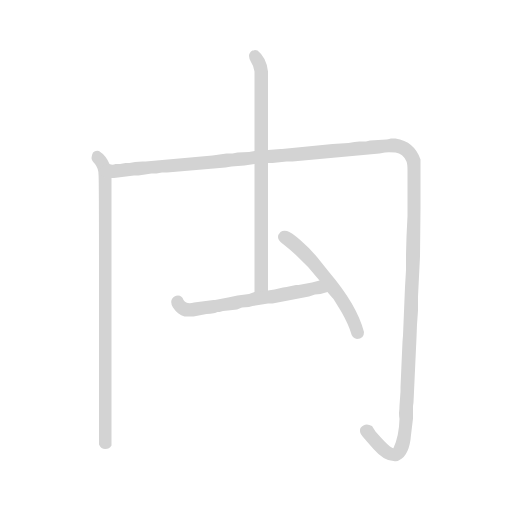
t = 0.00 s
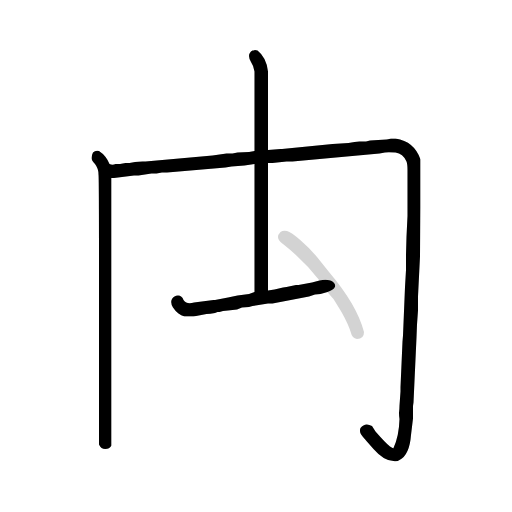
t = 4.00 s
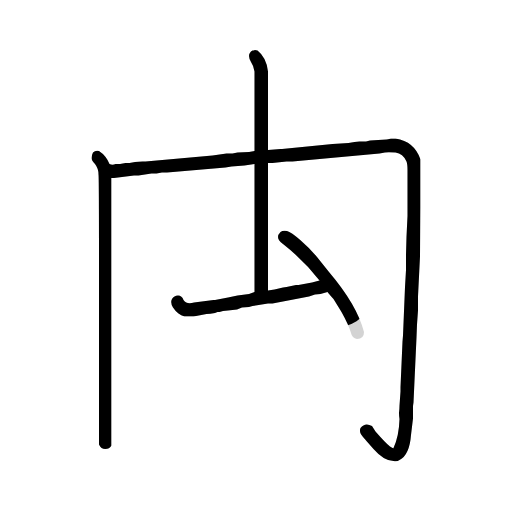
t = 4.23 s
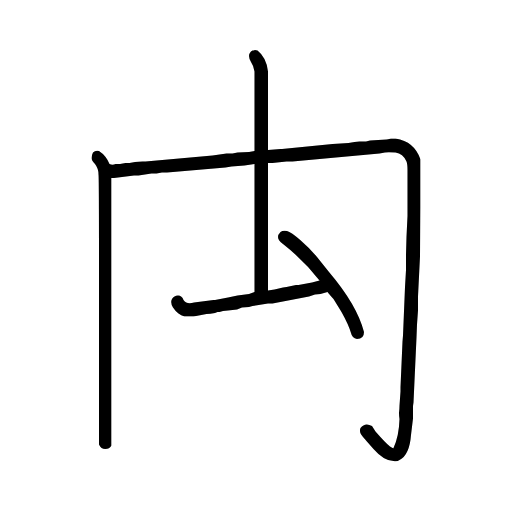
t = 4.46 s
t = 4.70 s: frame unchanged from t = 4.46 s, image omitted
t = 5.51 s: frame unchanged from t = 4.46 s, image omitted

The animated SVG that drew these frames (rendered in a browser with its animation timeline set to each time). Animation: 5 CSS @keyframes rules; one cycle of 5.51 s.

<svg xmlns="http://www.w3.org/2000/svg" version="1.1" viewBox="0 0 1024 1024">
  <g transform="scale(1.0, -1.0) translate(84.00, -853.00)">
    <style type="text/css">
      
        @keyframes keyframes0 {
          from {
            stroke: black;
            stroke-dashoffset: 844;
            stroke-width: 128;
          }
          73% {
            animation-timing-function: step-end;
            stroke: black;
            stroke-dashoffset: 0;
            stroke-width: 128;
          }
          to {
            stroke: black;
            stroke-width: 1024;
          }
        }
        #make-me-a-hanzi-animation-0 {
          animation: keyframes0 0.9368489583333334s both;
          animation-delay: 0s;
          animation-timing-function: linear;
        }
      
        @keyframes keyframes1 {
          from {
            stroke: black;
            stroke-dashoffset: 1549;
            stroke-width: 128;
          }
          83% {
            animation-timing-function: step-end;
            stroke: black;
            stroke-dashoffset: 0;
            stroke-width: 128;
          }
          to {
            stroke: black;
            stroke-width: 1024;
          }
        }
        #make-me-a-hanzi-animation-1 {
          animation: keyframes1 1.5105794270833333s both;
          animation-delay: 0.9368489583333334s;
          animation-timing-function: linear;
        }
      
        @keyframes keyframes2 {
          from {
            stroke: black;
            stroke-dashoffset: 727;
            stroke-width: 128;
          }
          70% {
            animation-timing-function: step-end;
            stroke: black;
            stroke-dashoffset: 0;
            stroke-width: 128;
          }
          to {
            stroke: black;
            stroke-width: 1024;
          }
        }
        #make-me-a-hanzi-animation-2 {
          animation: keyframes2 0.8416341145833334s both;
          animation-delay: 2.4474283854166665s;
          animation-timing-function: linear;
        }
      
        @keyframes keyframes3 {
          from {
            stroke: black;
            stroke-dashoffset: 561;
            stroke-width: 128;
          }
          65% {
            animation-timing-function: step-end;
            stroke: black;
            stroke-dashoffset: 0;
            stroke-width: 128;
          }
          to {
            stroke: black;
            stroke-width: 1024;
          }
        }
        #make-me-a-hanzi-animation-3 {
          animation: keyframes3 0.70654296875s both;
          animation-delay: 3.2890625s;
          animation-timing-function: linear;
        }
      
        @keyframes keyframes4 {
          from {
            stroke: black;
            stroke-dashoffset: 502;
            stroke-width: 128;
          }
          62% {
            animation-timing-function: step-end;
            stroke: black;
            stroke-dashoffset: 0;
            stroke-width: 128;
          }
          to {
            stroke: black;
            stroke-width: 1024;
          }
        }
        #make-me-a-hanzi-animation-4 {
          animation: keyframes4 0.6585286458333334s both;
          animation-delay: 3.99560546875s;
          animation-timing-function: linear;
        }
      
    </style>
    
      <path d="M 135 525 Q 128 542 114 551 Q 107 553 102 548 Q 99 542 99 537 Q 99 532 106 525 Q 113 516 113 504 Q 114 501 114 295 L 114 -36 Q 118 -45 126.5 -45 Q 135 -45 139 -38 Q 139 -36 139 231 L 139 497 L 135 525 Z" fill="lightgray" />
    
      <path d="M 452 527 L 461 527 L 489 530 L 501 530 L 675 546 L 686 548 Q 691 549 707 548 Q 722 546 729 530 Q 731 525 731 513 L 731 466 L 731 421 L 729 380 L 728 344 L 728 313 L 726 279 L 722 182 L 721 170 L 717 79 Q 717 76 717 70 L 715 42 Q 715 37 714 27 Q 714 20 715 15 Q 714 -19 703 -43 Q 703 -45 696 -40 Q 688 -34 667 -10 L 660 1 Q 646 9 637 -3 Q 634 -10 639 -17 Q 641 -20 663 -45 Q 684 -69 703 -69 Q 710 -71 715 -67 Q 735 -57 738 -17 L 742 16 L 742 41 L 743 48 L 749 178 L 750 204 L 752 232 L 752 260 L 756 340 L 757 438 Q 757 457 757 509 L 757 530 L 757 534 Q 745 570 707 576 L 698 576 Q 691 574 689 574 L 656 572 L 648 570 L 635 570 L 625 569 L 613 567 L 581 565 L 480 555 L 477 555 L 452 553 L 425 551 L 414 549 L 391 548 L 381 546 L 369 546 L 355 544 L 341 542 L 207 530 Q 203 530 201 530 L 186 529 L 175 527 L 167 527 L 156 525 L 147 525 Q 141 522 135 525 C 105 523 109 494 139 497 L 144 497 L 184 502 L 193 502 L 219 506 L 229 506 L 240 508 L 250 508 L 262 509 L 367 518 L 379 520 L 405 522 L 425 525 L 452 527 Z" fill="lightgray" />
    
      <path d="M 452 272 L 452 527 L 452 553 L 452 710 Q 449 738 431 752 Q 428 753 426 753 Q 423 752 421 752 Q 414 748 414 741 Q 414 736 418 729 Q 423 722 425 710 L 425 630 L 425 551 L 425 525 L 425 269 C 425 239 452 242 452 272 Z" fill="lightgray" />
    
      <path d="M 329 225 Q 336 225 346 227 L 351 229 L 355 229 L 362 231 L 372 232 L 390 234 L 400 238 L 414 239 L 421 241 L 452 246 L 461 246 L 534 260 L 546 264 L 557 265 Q 564 267 571 269 C 600 277 584 300 555 292 L 540 288 L 513 283 Q 512 283 508 283 L 489 279 L 482 278 L 465 274 L 452 272 L 425 269 L 414 265 L 391 262 L 372 258 L 346 253 L 343 253 L 304 248 Q 290 243 283 253 Q 280 262 272 262 Q 264 262 260 255 Q 256 248 262 238 Q 268 229 273 226 Q 278 222 285 220 L 303 220 L 329 225 Z" fill="lightgray" />
    
      <path d="M 571 269 Q 574 265 583 255 L 599 229 Q 613 204 618 187 Q 620 177 630 175 Q 644 175 644 189 Q 630 243 574 309 L 550 339 Q 536 356 517 372.5 Q 498 389 490 391 Q 482 393 477 389 Q 472 384 472 379 Q 472 372 482 365 Q 524 332 555 292 L 571 269 Z" fill="lightgray" />
    
    
      <clipPath id="make-me-a-hanzi-clip-0">
        <path d="M 135 525 Q 128 542 114 551 Q 107 553 102 548 Q 99 542 99 537 Q 99 532 106 525 Q 113 516 113 504 Q 114 501 114 295 L 114 -36 Q 118 -45 126.5 -45 Q 135 -45 139 -38 Q 139 -36 139 231 L 139 497 L 135 525 Z" />
      </clipPath>
      <path clip-path="url(#make-me-a-hanzi-clip-0)" d="M 110 540 L 125 516 L 127 489 L 128 348 L 122 309 L 127 301 L 126 224 L 131 216 L 126 208 L 131 186 L 125 145 L 125 -28 L 130 -37" fill="none" id="make-me-a-hanzi-animation-0" stroke-dasharray="716 1432" stroke-linecap="round" />
    
      <clipPath id="make-me-a-hanzi-clip-1">
        <path d="M 452 527 L 461 527 L 489 530 L 501 530 L 675 546 L 686 548 Q 691 549 707 548 Q 722 546 729 530 Q 731 525 731 513 L 731 466 L 731 421 L 729 380 L 728 344 L 728 313 L 726 279 L 722 182 L 721 170 L 717 79 Q 717 76 717 70 L 715 42 Q 715 37 714 27 Q 714 20 715 15 Q 714 -19 703 -43 Q 703 -45 696 -40 Q 688 -34 667 -10 L 660 1 Q 646 9 637 -3 Q 634 -10 639 -17 Q 641 -20 663 -45 Q 684 -69 703 -69 Q 710 -71 715 -67 Q 735 -57 738 -17 L 742 16 L 742 41 L 743 48 L 749 178 L 750 204 L 752 232 L 752 260 L 756 340 L 757 438 Q 757 457 757 509 L 757 530 L 757 534 Q 745 570 707 576 L 698 576 Q 691 574 689 574 L 656 572 L 648 570 L 635 570 L 625 569 L 613 567 L 581 565 L 480 555 L 477 555 L 452 553 L 425 551 L 414 549 L 391 548 L 381 546 L 369 546 L 355 544 L 341 542 L 207 530 Q 203 530 201 530 L 186 529 L 175 527 L 167 527 L 156 525 L 147 525 Q 141 522 135 525 C 105 523 109 494 139 497 L 144 497 L 184 502 L 193 502 L 219 506 L 229 506 L 240 508 L 250 508 L 262 509 L 367 518 L 379 520 L 405 522 L 425 525 L 452 527 Z" />
      </clipPath>
      <path clip-path="url(#make-me-a-hanzi-clip-1)" d="M 141 519 L 152 512 L 176 513 L 696 562 L 711 562 L 730 552 L 743 535 L 746 499 L 729 12 L 721 -38 L 712 -54 L 699 -56 L 677 -43 L 648 -9" fill="none" id="make-me-a-hanzi-animation-1" stroke-dasharray="1421 2842" stroke-linecap="round" />
    
      <clipPath id="make-me-a-hanzi-clip-2">
        <path d="M 452 272 L 452 527 L 452 553 L 452 710 Q 449 738 431 752 Q 428 753 426 753 Q 423 752 421 752 Q 414 748 414 741 Q 414 736 418 729 Q 423 722 425 710 L 425 630 L 425 551 L 425 525 L 425 269 C 425 239 452 242 452 272 Z" />
      </clipPath>
      <path clip-path="url(#make-me-a-hanzi-clip-2)" d="M 426 741 L 439 716 L 440 671 L 440 312 L 439 284 L 431 277" fill="none" id="make-me-a-hanzi-animation-2" stroke-dasharray="599 1198" stroke-linecap="round" />
    
      <clipPath id="make-me-a-hanzi-clip-3">
        <path d="M 329 225 Q 336 225 346 227 L 351 229 L 355 229 L 362 231 L 372 232 L 390 234 L 400 238 L 414 239 L 421 241 L 452 246 L 461 246 L 534 260 L 546 264 L 557 265 Q 564 267 571 269 C 600 277 584 300 555 292 L 540 288 L 513 283 Q 512 283 508 283 L 489 279 L 482 278 L 465 274 L 452 272 L 425 269 L 414 265 L 391 262 L 372 258 L 346 253 L 343 253 L 304 248 Q 290 243 283 253 Q 280 262 272 262 Q 264 262 260 255 Q 256 248 262 238 Q 268 229 273 226 Q 278 222 285 220 L 303 220 L 329 225 Z" />
      </clipPath>
      <path clip-path="url(#make-me-a-hanzi-clip-3)" d="M 271 250 L 284 234 L 307 234 L 549 278 L 563 272" fill="none" id="make-me-a-hanzi-animation-3" stroke-dasharray="433 866" stroke-linecap="round" />
    
      <clipPath id="make-me-a-hanzi-clip-4">
        <path d="M 571 269 Q 574 265 583 255 L 599 229 Q 613 204 618 187 Q 620 177 630 175 Q 644 175 644 189 Q 630 243 574 309 L 550 339 Q 536 356 517 372.5 Q 498 389 490 391 Q 482 393 477 389 Q 472 384 472 379 Q 472 372 482 365 Q 524 332 555 292 L 571 269 Z" />
      </clipPath>
      <path clip-path="url(#make-me-a-hanzi-clip-4)" d="M 484 379 L 526 347 L 582 280 L 609 240 L 632 187" fill="none" id="make-me-a-hanzi-animation-4" stroke-dasharray="374 748" stroke-linecap="round" />
    
  </g>
</svg>
